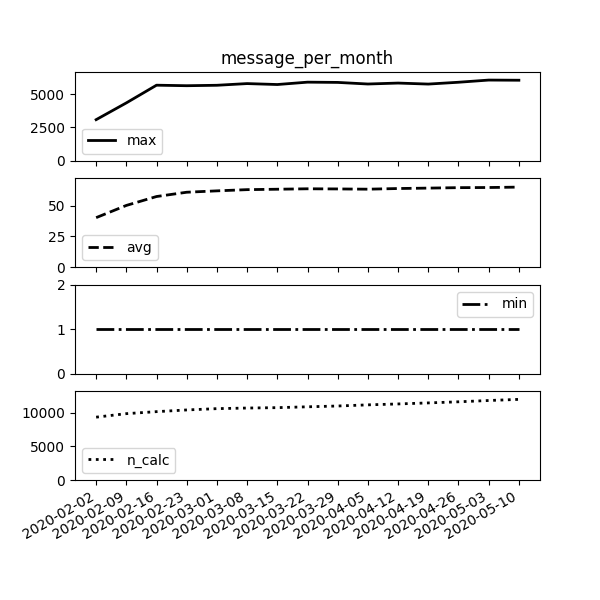

Data behind this chart, as committed beside it:
calc_date, avg, n_calc, min, max
2020-02-02, 40.16, 9315, 1.0, 3085
2020-02-09, 50.08, 9834, 1.0, 4346
2020-02-16, 57.32, 10133, 1.0, 5677
2020-02-23, 60.8, 10384, 1.0, 5638
2020-03-01, 61.91, 10578, 1.0, 5671
2020-03-08, 62.9, 10667, 1.0, 5798
2020-03-15, 63.24, 10725, 1.0, 5727
2020-03-22, 63.6, 10850, 1.0, 5905
2020-03-29, 63.47, 10969, 1.0, 5886
2020-04-05, 63.27, 11138, 1.0, 5766
2020-04-12, 63.81, 11274, 1.0, 5837
2020-04-19, 64.15, 11427, 1.0, 5761
2020-04-26, 64.52, 11592, 1.0, 5898
2020-05-03, 64.63, 11784, 1.0, 6062
2020-05-10, 64.95, 11952, 1.0, 6050
